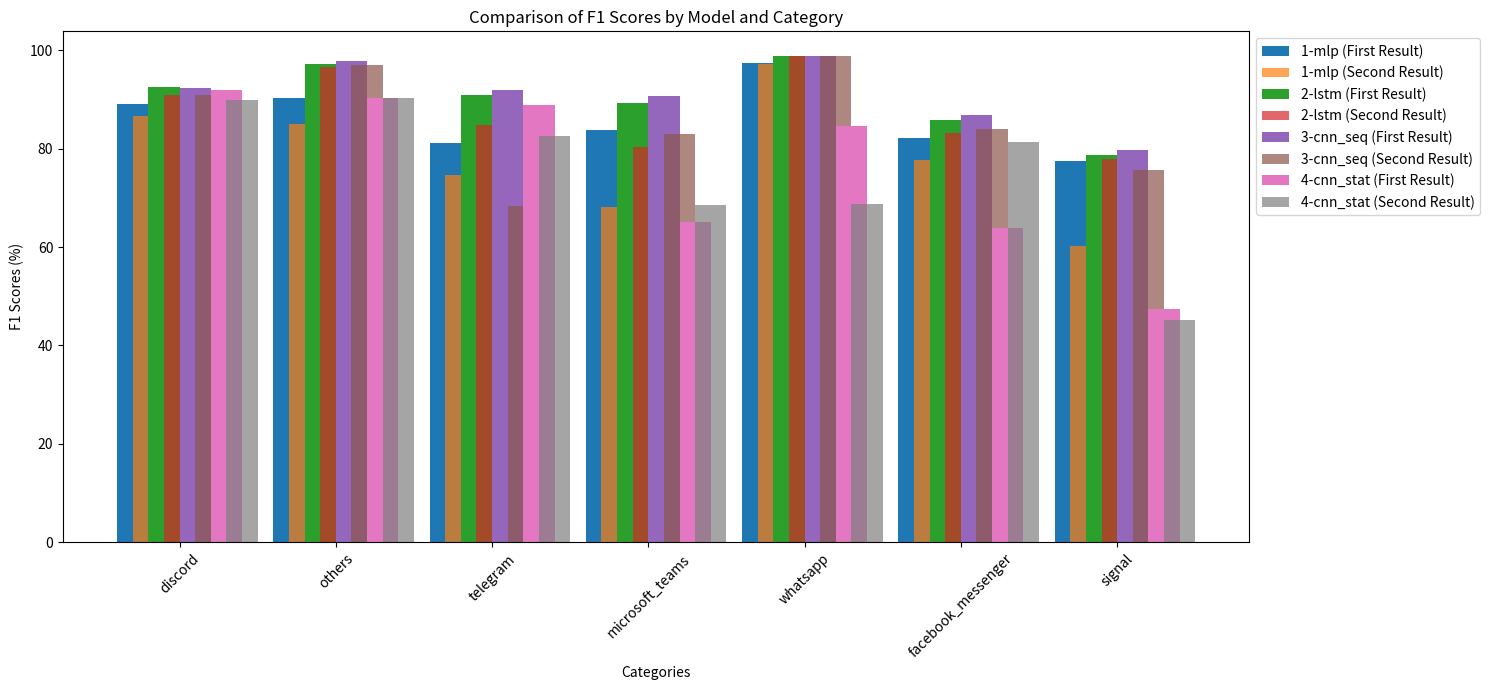

Reproduce this figure in Python.
import matplotlib.pyplot as plt
import numpy as np

# Data for the two results
categories = ["discord", "others", "telegram", "microsoft_teams", "whatsapp", "facebook_messenger", "signal"]
models = ["1-mlp", "2-lstm", "3-cnn_seq", "4-cnn_stat"]

# First result
first_result = [
    [89.03, 90.27, 81.07, 83.69, 97.34, 82.11, 77.48],  # 1-mlp
    [92.48, 97.23, 90.94, 89.34, 98.83, 85.88, 78.64],  # 2-lstm
    [92.3, 97.77, 91.91, 90.75, 98.86, 86.88, 79.75],   # 3-cnn_seq
    [91.85, 90.36, 88.79, 65.06, 84.56, 63.82, 47.44]   # 4-cnn_stat
]

# Second result
second_result = [
    [86.62, 84.99, 74.62, 68.22, 97.14, 77.7, 60.13],   # 1-mlp
    [90.82, 96.46, 84.84, 80.25, 98.84, 83.11, 77.92],  # 2-lstm
    [90.8, 96.88, 68.36, 83, 98.84, 83.97, 75.69],      # 3-cnn_seq
    [89.94, 90.35, 82.64, 68.55, 68.78, 81.37, 45.17]   # 4-cnn_stat
]

# Bar width and positions
x = np.arange(len(categories))
bar_width = 0.2

# Create the plot
plt.figure(figsize=(15, 7))
for i, (model, first, second) in enumerate(zip(models, first_result, second_result)):
    plt.bar(x + i * bar_width, first, width=bar_width, label=f"{model} (First Result)")
    plt.bar(x + i * bar_width + bar_width/2, second, width=bar_width, label=f"{model} (Second Result)", alpha=0.7)

# Adding labels and formatting
plt.xlabel("Categories")
plt.ylabel("F1 Scores (%)")
plt.title("Comparison of F1 Scores by Model and Category")
plt.xticks(x + bar_width * 1.5, categories, rotation=45)
plt.legend(loc="upper left", bbox_to_anchor=(1, 1))
plt.tight_layout()

# Show the plot
plt.show()

